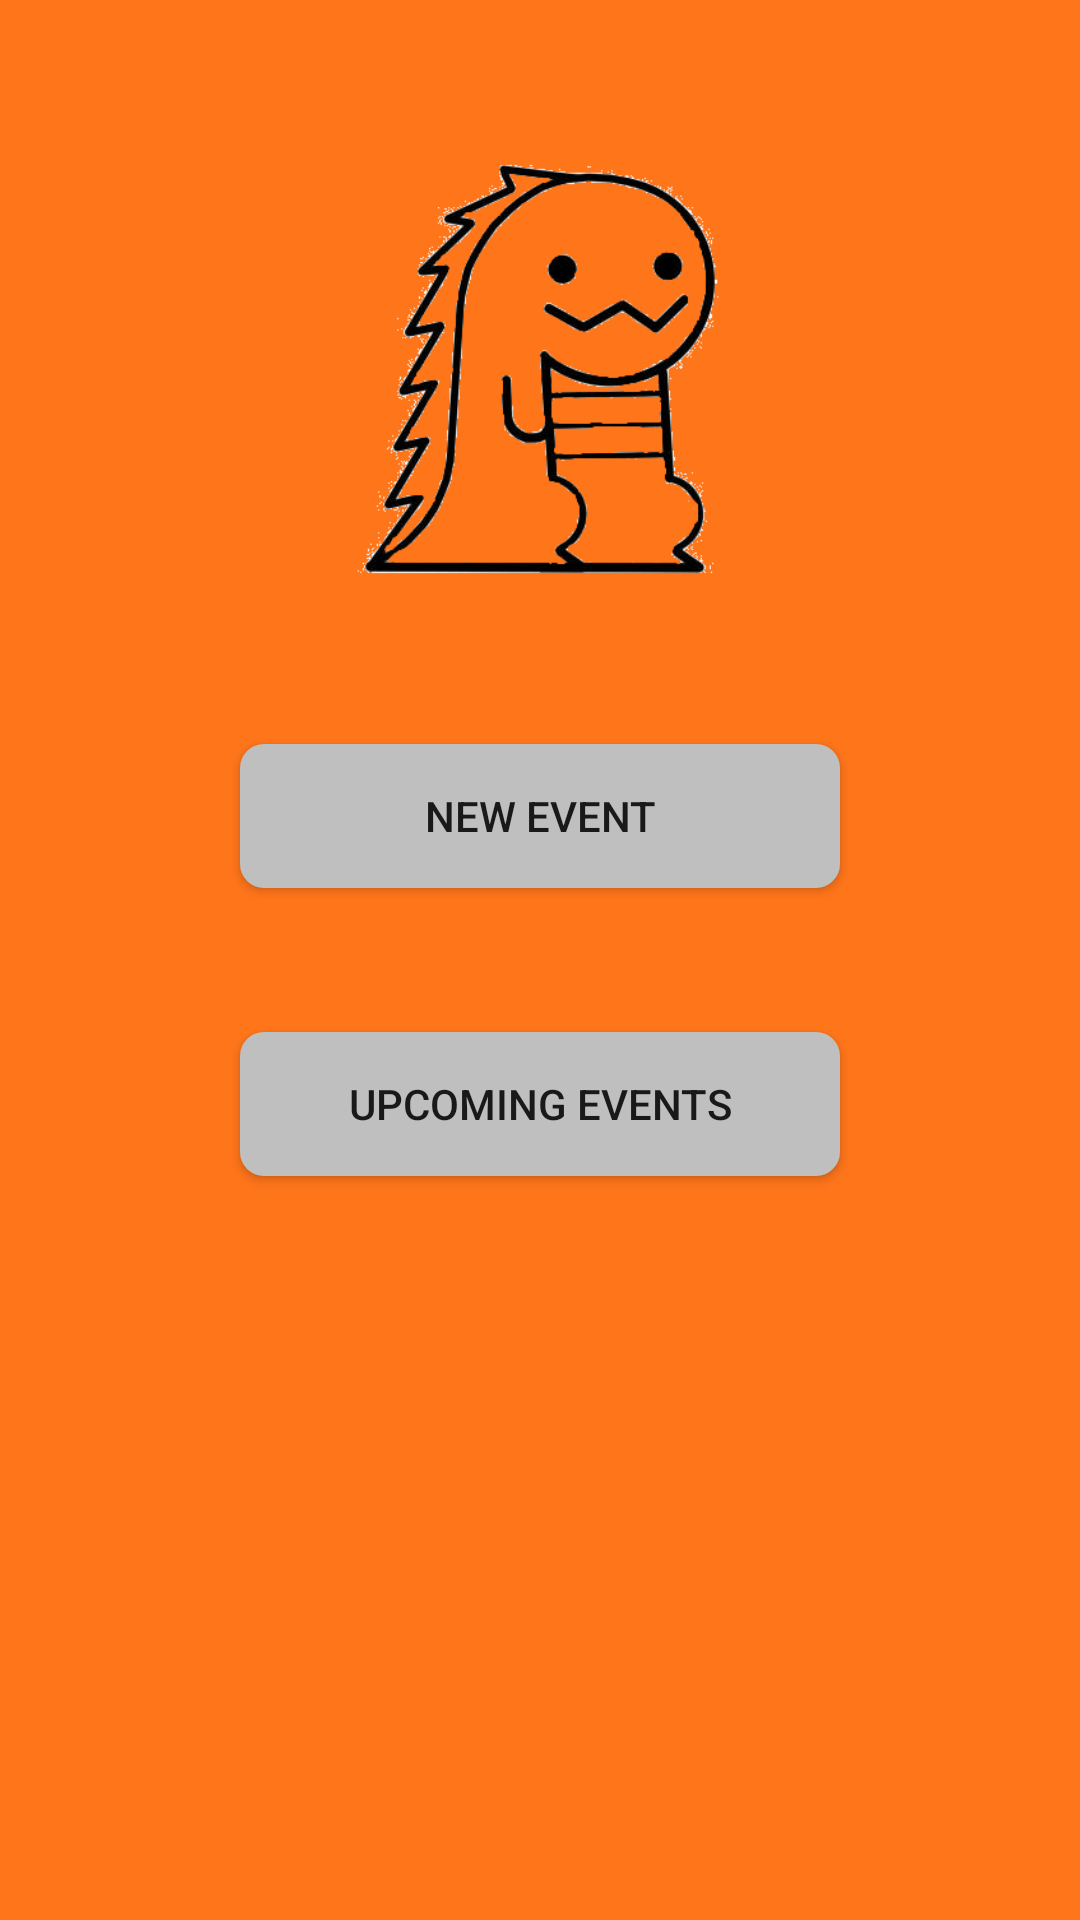

Produce the Android XML layout that renders to this screen, including the resource entries it uses.
<!-- AndroidManifest.xml: application theme AppTheme -->
<!-- res/layout/activity_events.xml -->
<RelativeLayout xmlns:android="http://schemas.android.com/apk/res/android"
    xmlns:tools="http://schemas.android.com/tools" android:layout_width="match_parent"
    android:layout_height="match_parent" android:paddingLeft="@dimen/activity_horizontal_margin"
    android:paddingRight="@dimen/activity_horizontal_margin"
    android:paddingTop="@dimen/activity_vertical_margin"
    android:paddingBottom="@dimen/activity_vertical_margin"
    tools:context="com.noms.noms.events_folder.events"
    android:background="@color/main_color">

    <ImageView
        android:layout_width="170dp"
        android:layout_height="170dp"
        android:src="@drawable/main_dino"
        android:layout_marginTop="38dp"
        android:id="@+id/imageView"
        android:layout_alignParentTop="true"
        android:layout_centerHorizontal="true" />

    <Button
        android:layout_width="200dp"
        android:layout_height="wrap_content"
        android:text="New Event"
        android:id="@+id/new_event_button_events"
        android:layout_marginTop="40dp"
        android:layout_below="@+id/imageView"
        android:layout_alignLeft="@+id/Upcoming_Events_button_events"
        android:layout_alignStart="@+id/Upcoming_Events_button_events"
        android:background="@drawable/button_secondary_color"/>

    <Button
        android:layout_width="200dp"
        android:layout_height="wrap_content"
        android:text="Upcoming Events"
        android:id="@+id/Upcoming_Events_button_events"
        android:layout_marginTop="48dp"
        android:layout_below="@+id/new_event_button_events"
        android:layout_centerHorizontal="true"
        android:background="@drawable/button_secondary_color" />


</RelativeLayout>
<!-- resources referenced by this layout -->
<resources>
  <color name="main_color">#ff751a</color>
  <!-- drawable button_secondary_color (drawable) -->
  <?xml version="1.0" encoding="utf-8"?>
  <shape xmlns:android="http://schemas.android.com/apk/res/android"
      android:shape="rectangle">
      <solid android:color="@color/secondary_color" />
      <corners android:bottomRightRadius="8dp"
          android:bottomLeftRadius="8dp"
          android:topRightRadius="8dp"
          android:topLeftRadius="8dp"/>
  </shape>
  <!-- drawable main_dino: png bitmap (drawable, 39071 bytes) -->
  <style name="AppTheme" parent="Theme.AppCompat.Light">
          
      </style>
  <color name="secondary_color">#bfbfbf</color>
</resources>
